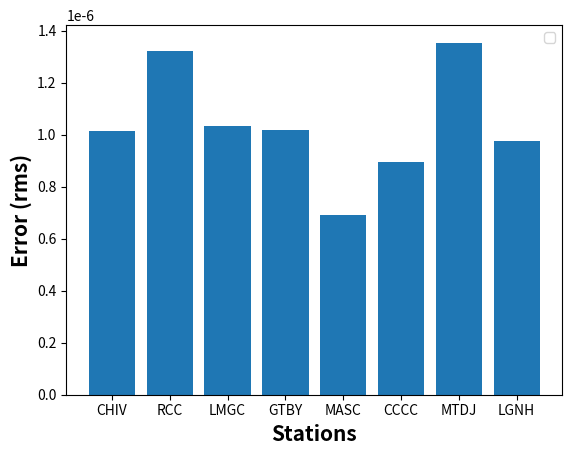
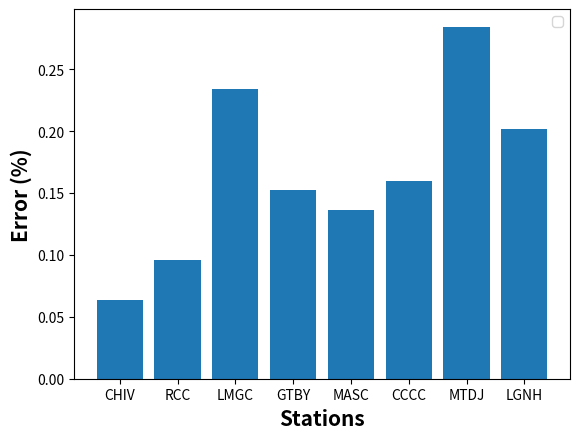
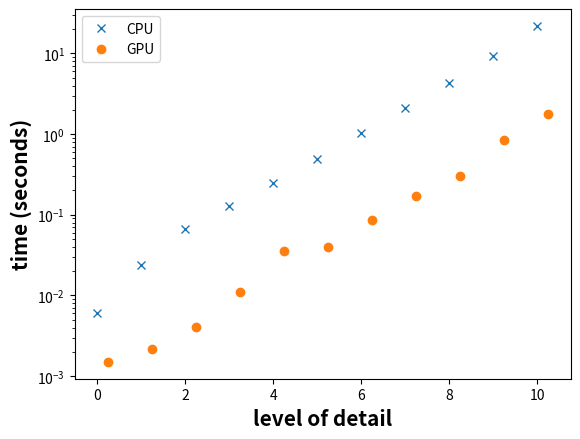
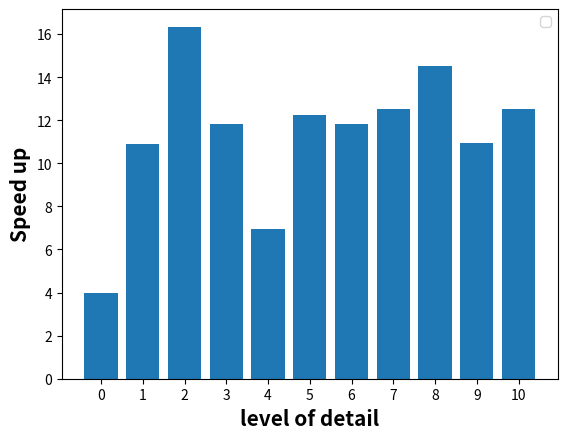

These figures' Python source, in order:
"""
CHIV
error  0.0427919417428   0.0948813776284   0.0529307986438
RCC
error  0.0556504932158   0.0646166717912   0.167959643306
LMGC
error  0.18391888841   0.417178442322   0.100290034779
GTBY
error  0.154504026872   0.227230603467   0.0759147786518
MASC
error  0.214617753723   0.0799111886055   0.115626924265
CCCC
error  0.21617905458   0.0817558338567   0.182178466064
MTDJ
error  0.205081570633   0.388936964751   0.259278217253
LGNH
error  0.202588226223   0.157298298806   0.244491747127
"""

"""
import numpy as np
import matplotlib.pyplot as plt
 
# set width of bar
barWidth = 0.25
fig = plt.subplots(figsize =(12, 8))
 
# set height of bar
IT = [0.0427919417428, 0.0556504932158, 0.18391888841, 0.154504026872, 0.214617753723, 0.21617905458, 0.205081570633, 0.202588226223]
ECE = [0.0948813776284, 0.0646166717912, 0.417178442322, 0.227230603467, 0.0799111886055, 0.0817558338567, 0.388936964751, 0.157298298806]
CSE = [0.0529307986438, 0.167959643306, 0.100290034779, 0.0759147786518, 0.115626924265, 0.182178466064, 0.259278217253, 0.244491747127]
 
# Set position of bar on X axis
br1 = np.arange(len(IT))
br2 = [x + barWidth for x in br1]
br3 = [x + barWidth for x in br2]
 
# Make the plot
plt.bar(br1, IT, color ='r', width = barWidth,
        edgecolor ='grey', label ='north')
plt.bar(br2, ECE, color ='g', width = barWidth,
        edgecolor ='grey', label ='east')
plt.bar(br3, CSE, color ='b', width = barWidth,
        edgecolor ='grey', label ='down')
 
# Adding Xticks
plt.xlabel('Stations', fontweight ='bold', fontsize = 15)
plt.ylabel('Error (%)', fontweight ='bold', fontsize = 15)
plt.xticks([r + barWidth for r in range(len(IT))],
        ['CHIV', 'RCC', 'LMGC', 'GTBY', 'MASC', 'CCCC', 'MTDJ', 'LGNH'])
 
plt.legend()
plt.show()
"""

"""
CHIV
rms error  1.01456120767e-06
p error  0.063534706005
p error  0.0427919417428   0.0948813776284   0.0529307986438
RCC
rms error  1.32332739356e-06
p error  0.0960756027712
p error  0.0556504932158   0.0646166717912   0.167959643306
LMGC
rms error  1.03550732828e-06
p error  0.233795788503
p error  0.18391888841   0.417178442322   0.100290034779
GTBY
rms error  1.01696285131e-06
p error  0.152549802997
p error  0.154504026872   0.227230603467   0.0759147786518
MASC
rms error  6.91970512322e-07
p error  0.136718622198
p error  0.214617753723   0.0799111886055   0.115626924265
CCCC
rms error  8.93483260084e-07
p error  0.160037784834
p error  0.21617905458   0.0817558338567   0.182178466064
MTDJ
rms error  1.35396907218e-06
p error  0.284432250879
p error  0.205081570633   0.388936964751   0.259278217253
LGNH
rms error  9.76139926156e-07
p error  0.201459424052
p error  0.202588226223   0.157298298806   0.244491747127
"""

import matplotlib.pyplot as plt
fig = plt.figure()
langs = ['CHIV', 'RCC', 'LMGC', 'GTBY', 'MASC', 'CCCC', 'MTDJ', 'LGNH']
students = [1.01456120767e-06,1.32332739356e-06,1.03550732828e-06,1.01696285131e-06,6.91970512322e-07,8.93483260084e-07,1.35396907218e-06,9.76139926156e-07]
plt.bar(langs,students)
plt.xlabel('Stations', fontweight ='bold', fontsize = 15)
plt.ylabel('Error (rms)', fontweight ='bold', fontsize = 15)
plt.legend()
plt.show()

import matplotlib.pyplot as plt
fig = plt.figure()
langs = ['CHIV', 'RCC', 'LMGC', 'GTBY', 'MASC', 'CCCC', 'MTDJ', 'LGNH']
students = [0.063534706005,0.0960756027712,0.233795788503,0.152549802997,0.136718622198,0.160037784834,0.284432250879,0.201459424052]
plt.bar(langs,students)
plt.xlabel('Stations', fontweight ='bold', fontsize = 15)
plt.ylabel('Error (%)', fontweight ='bold', fontsize = 15)
plt.legend()
plt.show()

"""
0 & 0.0060 & 0.0015 & 4.0 \\
\hline
1 & 0.024 & 0.0022 & 10.9 \\
\hline
2 & 0.067 & 0.0041 & 16.34 \\
\hline
3 & 0.13 & 0.011 & 11.81 \\
\hline
4 & 0.25 & 0.036 & 6.94 \\
\hline
5 & 0.49 & 0.040 & 12.25 \\
\hline
6 & 1.03 & 0.087 & 11.83 \\
\hline
7 & 2.13 & 0.17 & 12.52 \\
\hline
8 & 4.35 & 0.30 & 14.5 \\
\hline
9 & 9.31 & 0.85 & 10.95 \\
\hline
10 & 21.91 & 1.75 & 12.52  \\
"""

import matplotlib.pyplot as plt
import numpy as np
fig = plt.figure()
levels = ['0', '1', '2', '3', '4', '5', '6', '7', '8', '9', '10']
cpu_times = np.array([0.0060,0.024,0.067,0.13,0.25,0.49,1.03,2.13,4.35,9.31,21.91])
gpu_times = np.array([0.0015,0.0022,0.0041,0.011,0.036,0.040,0.087,0.17,0.30,0.85,1.75])
#cpu_times = np.log(cpu_times)
#gpu_times = np.log(gpu_times)

# Set position of bar on X axis
barWidth = 0.25
br1 = np.arange(len(cpu_times))
br2 = [x + barWidth for x in br1]

#plt.bar(br1,cpu_times)
#plt.bar(br2,gpu_times)

plt.semilogy(br1, cpu_times, 'x',  label ='CPU')
plt.semilogy(br2, gpu_times, 'o',  label ='GPU')

plt.xlabel('level of detail', fontweight ='bold', fontsize = 15)
plt.ylabel('time (seconds)', fontweight ='bold', fontsize = 15)
plt.legend()
plt.show()

import matplotlib.pyplot as plt
fig = plt.figure()
langs = ['0', '1', '2', '3', '4', '5', '6', '7', '8', '9', '10']
students = [4.0,10.9,16.34,11.81,6.94,12.25,11.83,12.52,14.5,10.95,12.52]
plt.bar(langs,students)
plt.xlabel('level of detail', fontweight ='bold', fontsize = 15)
plt.ylabel('Speed up', fontweight ='bold', fontsize = 15)
plt.legend()
plt.show()
